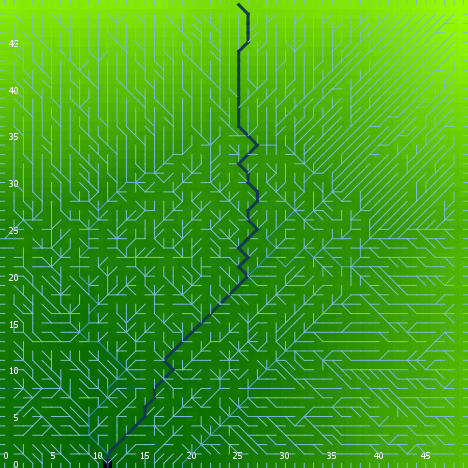

The data file committed next to this chart (first rows):
export-world data (NetLogo 6.0.4)
land.nlogo
01/13/2020 23:47:11:039 +0000
RANDOM STATE
0 0 -1727483681 432 -1.3252052623957364 …
GLOBALS
min-pxcor, max-pxcor, min-pycor, max-pycor, perspective, subject, nextIndex, directed-links, ticks, algorithm-style, continentality, display-mode, do-fill-sinks, elevationdistribution, elevationnoise, elevationsmoothstep, featureanglerange, landoceanratio, maxdist, maxelevation, minelevation, numcontinents, numoceans, numranges
0, 49, 0, 49, 0, nobody, 2600, "UNDIRECTED", -1, "C#", 224.9, "terrain", true, [0.7932650963022705 1.6827976068328365 1…, 0.261, 1, 28.2, 0.9996, 34.65, 2.739, -0.01352, 4, 4, 0
TURTLES
who, color, heading, xcor, ycor, shape, label, label-color, breed, hidden?, size, pen-size, pen-mode, points
0, 85, 235, 18, 10, "default", "", 9.9, {breed flowholders}, true, 1, 1, "up", 
1, 115, 71, 28, 32, "default", "", 9.9, {breed flowholders}, true, 1, 1, "up", 
2, 85, 314, 40, 17, "default", "", 9.9, {breed flowholders}, true, 1, 1, "up", 
3, 97, 270, 0, 41, "line half", "", 9.9, {breed flowholders}, false, 1, 1, "up", 
4, 115, 212, 20, 44, "default", "", 9.9, {breed flowholders}, true, 1, 1, "up", 
5, 55, 170, 27, 34, "default", "", 9.9, {breed flowholders}, true, 1, 1, "up", 
6, 105, 13, 13, 41, "default", "", 9.9, {breed flowholders}, true, 1, 1, "up", 
7, 5, 162, 48, 18, "default", "", 9.9, {breed flowholders}, true, 1, 1, "up", 
8, 105, 198, 10, 32, "default", "", 9.9, {breed flowholders}, true, 1, 1, "up", 
9, 75, 135, 5, 29, "default", "", 9.9, {breed flowholders}, true, 1, 1, "up", 
10, 97, 0, 29, 49, "line half", "", 9.9, {breed flowholders}, false, 1, 1, "up", 
11, 35, 146, 26, 28, "default", "", 9.9, {breed flowholders}, true, 1, 1, "up", 
12, 65, 62, 45, 5, "default", "", 9.9, {breed flowholders}, true, 1, 1, "up", 
13, 65, 69, 39, 34, "default", "", 9.9, {breed flowholders}, true, 1, 1, "up", 
14, 125, 41, 22, 26, "default", "", 9.9, {breed flowholders}, true, 1, 1, "up", 
15, 55, 89, 38, 13, "default", "", 9.9, {breed flowholders}, true, 1, 1, "up", 
16, 115, 216, 44, 21, "default", "", 9.9, {breed flowholders}, true, 1, 1, "up", 
17, 25, 93, 28, 25, "default", "", 9.9, {breed flowholders}, true, 1, 1, "up", 
18, 45, 27, 9, 26, "default", "", 9.9, {breed flowholders}, true, 1, 1, "up", 
19, 95, 113, 28, 13, "default", "", 9.9, {breed flowholders}, true, 1, 1, "up", 
20, 135, 294, 5, 46, "default", "", 9.9, {breed flowholders}, true, 1, 1, "up", 
21, 65, 93, 30, 41, "default", "", 9.9, {breed flowholders}, true, 1, 1, "up", 
22, 65, 43, 26, 11, "default", "", 9.9, {breed flowholders}, true, 1, 1, "up", 
23, 135, 22, 24, 30, "default", "", 9.9, {breed flowholders}, true, 1, 1, "up", 
24, 85, 53, 34, 10, "default", "", 9.9, {breed flowholders}, true, 1, 1, "up", 
25, 125, 111, 42, 40, "default", "", 9.9, {breed flowholders}, true, 1, 1, "up", 
26, 125, 62, 19, 21, "default", "", 9.9, {breed flowholders}, true, 1, 1, "up", 
27, 135, 328, 6, 41, "default", "", 9.9, {breed flowholders}, true, 1, 1, "up", 
28, 135, 310, 9, 30, "default", "", 9.9, {breed flowholders}, true, 1, 1, "up", 
29, 55, 219, 14, 1, "default", "", 9.9, {breed flowholders}, true, 1, 1, "up", 
30, 97, 0, 31, 49, "line half", "", 9.9, {breed flowholders}, false, 1, 1, "up", 
31, 65, 52, 38, 15, "default", "", 9.9, {breed flowholders}, true, 1, 1, "up", 
32, 55, 89, 12, 2, "default", "", 9.9, {breed flowholders}, true, 1, 1, "up", 
33, 125, 9, 7, 30, "default", "", 9.9, {breed flowholders}, true, 1, 1, "up", 
34, 135, 358, 4, 31, "default", "", 9.9, {breed flowholders}, true, 1, 1, "up", 
35, 135, 267, 30, 48, "default", "", 9.9, {breed flowholders}, true, 1, 1, "up", 
36, 45, 249, 7, 18, "default", "", 9.9, {breed flowholders}, true, 1, 1, "up", 
37, 55, 123, 23, 21, "default", "", 9.9, {breed flowholders}, true, 1, 1, "up", 
38, 45, 180, 25, 33, "default", "", 9.9, {breed flowholders}, true, 1, 1, "up", 
39, 55, 177, 12, 13, "default", "", 9.9, {breed flowholders}, true, 1, 1, "up", 
40, 75, 287, 21, 1, "default", "", 9.9, {breed flowholders}, true, 1, 1, "up", 
41, 125, 336, 46, 47, "default", "", 9.9, {breed flowholders}, true, 1, 1, "up", 
42, 125, 343, 29, 39, "default", "", 9.9, {breed flowholders}, true, 1, 1, "up", 
43, 35, 50, 40, 6, "default", "", 9.9, {breed flowholders}, true, 1, 1, "up", 
44, 85, 99, 24, 16, "default", "", 9.9, {breed flowholders}, true, 1, 1, "up", 
45, 75, 44, 47, 17, "default", "", 9.9, {breed flowholders}, true, 1, 1, "up", 
46, 125, 150, 13, 17, "default", "", 9.9, {breed flowholders}, true, 1, 1, "up", 
47, 115, 307, 6, 19, "default", "", 9.9, {breed flowholders}, true, 1, 1, "up", 
48, 35, 113, 36, 11, "default", "", 9.9, {breed flowholders}, true, 1, 1, "up", 
49, 55, 229, 31, 1, "default", "", 9.9, {breed flowholders}, true, 1, 1, "up", 
50, 97, 270, 0, 1, "line half", "", 9.9, {breed flowholders}, false, 1, 1, "up", 
... 7,516 more rows
